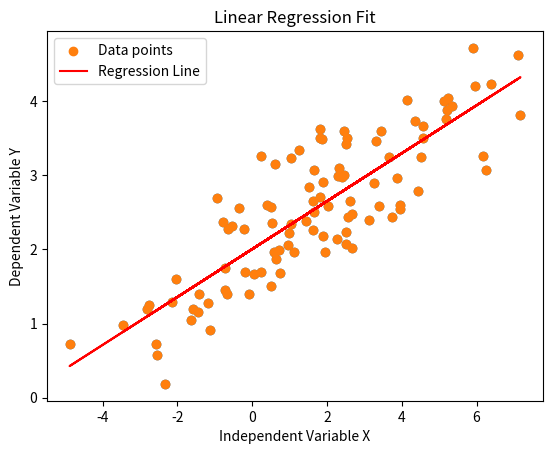

Write the Python code that produced this figure.
import numpy as np
import matplotlib.pyplot as plt

# Step 2: Dataset Selection - Generate synthetic data
np.random.seed(0)
X = 2.5 * np.random.randn(100) + 1.5   # Array of 100 values with mean = 1.5, stddev = 2.5
res = 0.5 * np.random.randn(100)       # Generate 100 residual terms
y = 2 + 0.3 * X + res                  # Actual values of Y

# Step 3: Data Exploration - Plot a scatter plot of the synthetic dataset
plt.scatter(X, y)
plt.xlabel('Independent Variable X')
plt.ylabel('Dependent Variable Y')
plt.title('Scatter Plot of Independent vs. Dependent Variable')
plt.show()

# Step 4: Implementation of Simple Linear Regression - Calculate slope and intercept
x_mean = np.mean(X)
y_mean = np.mean(y)
Xy = np.sum(y*X) - len(X)*y_mean*x_mean
Xx = np.sum(X*X) - len(X)*x_mean*x_mean
b1 = Xy / Xx
b0 = y_mean - (b1 * x_mean)

# Step 6: Prediction - Use the model to predict Y given X
y_pred = b0 + b1 * X

# Step 7: Plotting the Regression Line - Plot the regression line with the scatter plot
plt.scatter(X, y, label='Data points')
plt.plot(X, y_pred, color='red', label='Regression Line')
plt.xlabel('Independent Variable X')
plt.ylabel('Dependent Variable Y')
plt.title('Linear Regression Fit')
plt.legend()
plt.show()
